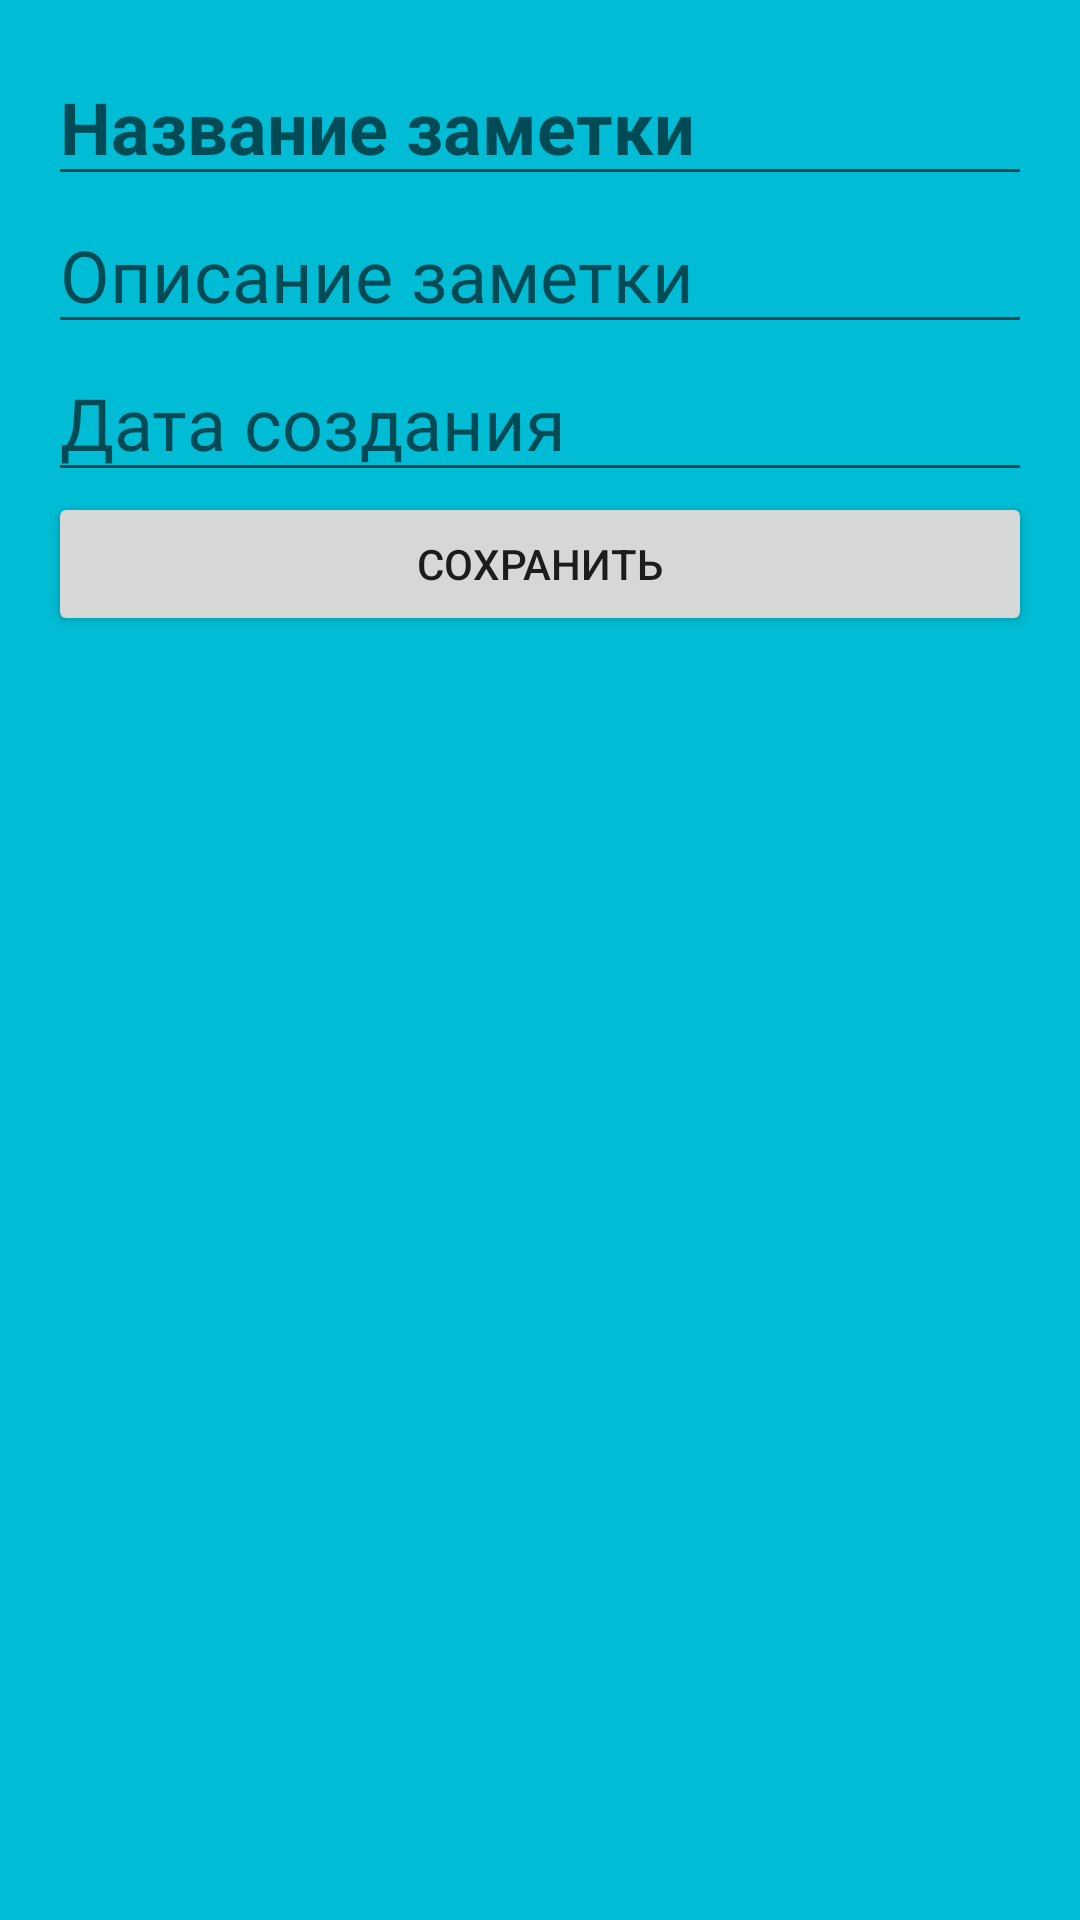

Here is an Android app screen rendered from its layout file. Give the layout XML and the strings, colors and styles it references.
<!-- AndroidManifest.xml: application theme Theme.Fragment -->
<!-- res/layout/fragment_notes.xml -->
<?xml version="1.0" encoding="utf-8"?>
<LinearLayout xmlns:android="http://schemas.android.com/apk/res/android"
    android:layout_width="match_parent"
    android:layout_height="match_parent"
    android:background="#00BCD4"
    android:orientation="vertical"
    xmlns:tools="http://schemas.android.com/tools"
    android:padding="@dimen/padding_default"
    tools:showIn=".MainActivity">

    <EditText
        android:id="@+id/note_title"
        android:layout_width="match_parent"
        android:layout_height="wrap_content"
        android:hint="@string/note_title"
        android:singleLine="true"
        android:textSize="@dimen/size_text_default"
        android:textStyle="bold" />

    <EditText
        android:id="@+id/note_description"
        android:layout_width="match_parent"
        android:layout_height="wrap_content"
        android:hint="@string/note_description"
        android:singleLine="true"
        android:textSize="@dimen/size_text_default" />

    <EditText
        android:id="@+id/date_of_creation"
        android:layout_width="match_parent"
        android:layout_height="wrap_content"
        android:hint="@string/date_of_creation"
        android:singleLine="true"
        android:textSize="@dimen/size_text_default" />

    <Button
        android:id="@+id/save_button"
        android:layout_width="match_parent"
        android:layout_height="wrap_content"
        android:text="Сохранить" />

</LinearLayout>
<!-- resources referenced by this layout -->
<resources>
  <dimen name="padding_default">16dp</dimen>
  <dimen name="size_text_default">24sp</dimen>
  <string name="date_of_creation">Дата создания</string>
  <string name="note_description">Описание заметки</string>
  <string name="note_title">Название заметки</string>
  <style name="Theme.Fragment" parent="Theme.MaterialComponents.DayNight.NoActionBar">
          
          <item name="colorPrimary">@color/blue_gray_500</item>
          <item name="colorPrimaryVariant">@color/blue_gray_700</item>
          <item name="colorOnPrimary">@color/white</item>
          
          <item name="colorSecondary">@color/teal_200</item>
          <item name="colorSecondaryVariant">@color/teal_700</item>
          <item name="colorOnSecondary">@color/black</item>
          
          <item name="android:statusBarColor" tools:targetApi="l">?attr/colorPrimaryVariant</item>
          
      </style>
  <color name="blue_gray_500">#607d8b</color>
  <color name="blue_gray_700">#455a64</color>
  <color name="white">#FFFFFFFF</color>
  <color name="teal_200">#FF03DAC5</color>
  <color name="teal_700">#FF018786</color>
  <color name="black">#FF000000</color>
</resources>
